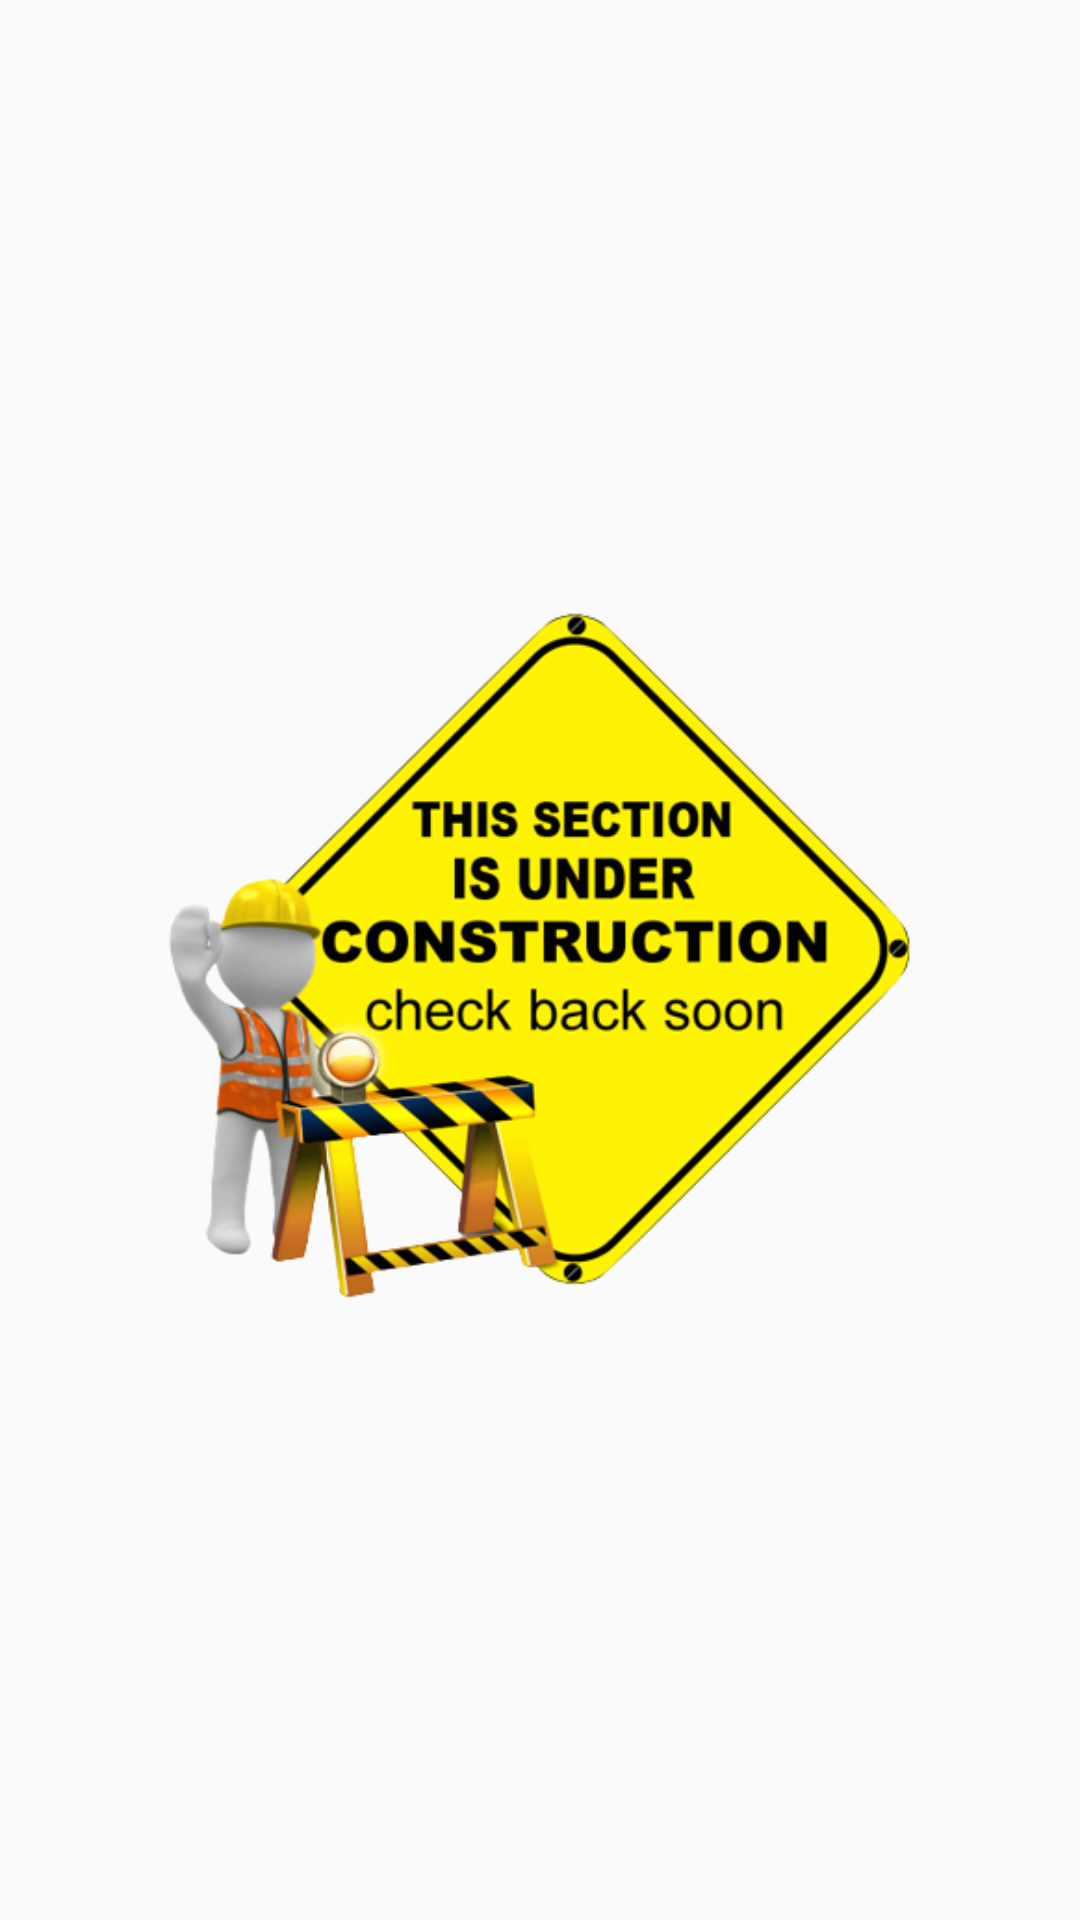

This screen was rendered from an Android layout file. Write that file and the resources it references.
<!-- AndroidManifest.xml: application theme Theme.Vecna -->
<!-- res/layout/activity_surprise.xml -->
<?xml version="1.0" encoding="utf-8"?>
<androidx.constraintlayout.widget.ConstraintLayout xmlns:android="http://schemas.android.com/apk/res/android"
    xmlns:app="http://schemas.android.com/apk/res-auto"
    xmlns:tools="http://schemas.android.com/tools"
    android:layout_width="match_parent"
    android:layout_height="match_parent"
    tools:context=".DisgustActivity"
    android:scaleType="centerInside" >

    <ImageView
        android:id="@+id/imageView2"
        android:layout_width="match_parent"
        android:layout_height="match_parent"
        app:layout_constraintBottom_toBottomOf="parent"
        app:layout_constraintEnd_toEndOf="parent"
        app:layout_constraintStart_toStartOf="parent"
        app:layout_constraintTop_toTopOf="parent"
        app:srcCompat="@drawable/site_error" />
</androidx.constraintlayout.widget.ConstraintLayout>
<!-- resources referenced by this layout -->
<resources>
  <!-- drawable site_error: png bitmap (drawable, 120539 bytes) -->
  <style name="Theme.Vecna" parent="Theme.AppCompat.DayNight.NoActionBar">
          
          <item name="colorPrimary">#f3f3f6</item>
          <item name="colorPrimaryVariant">#f3f3f6</item>
          <item name="colorOnPrimary">@color/white</item>
          
          <item name="colorSecondary">#f3f3f6</item>
          <item name="colorSecondaryVariant">#0F74C5</item>
          <item name="colorOnSecondary">@color/black</item>
          
          <item name="android:statusBarColor" tools:targetApi="l">@color/black</item>
          
      </style>
  <color name="white">#FFFFFFFF</color>
  <color name="black">#FF000000</color>
</resources>
